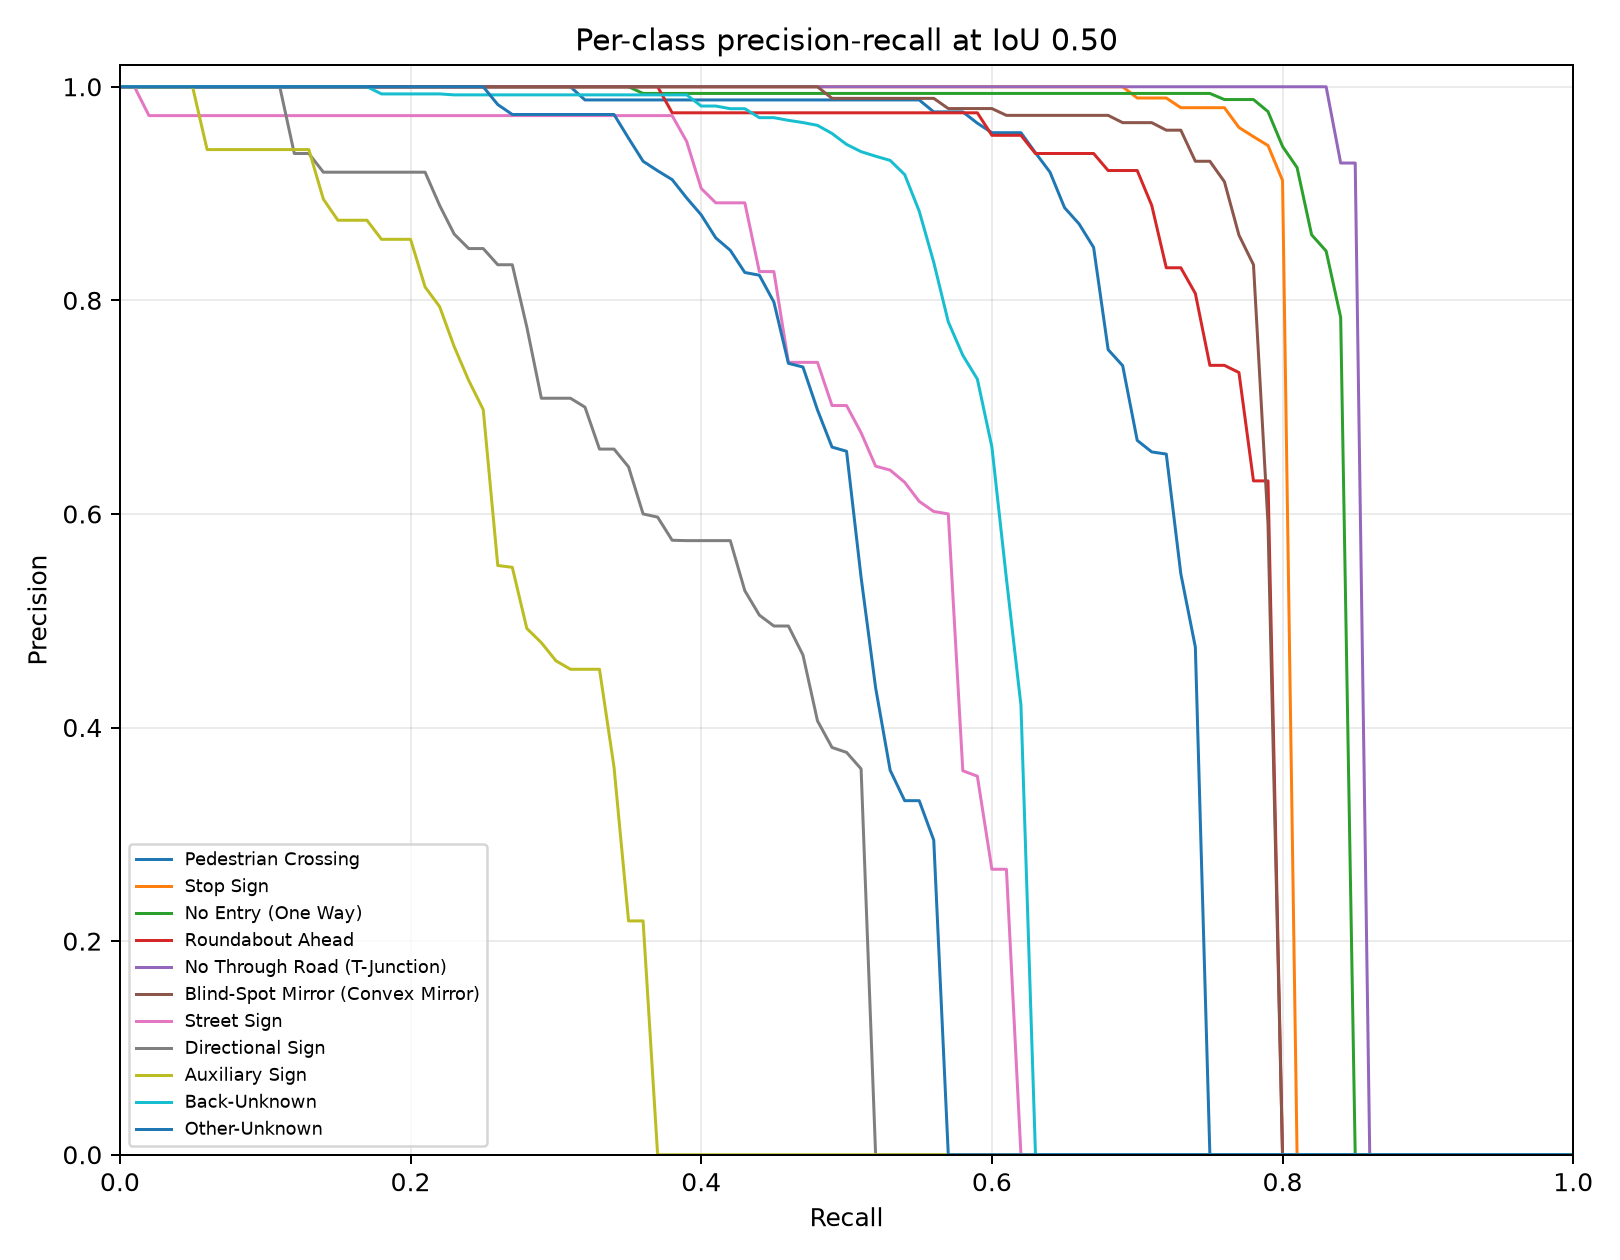

The table this chart was drawn from, first rows:
category_id, category_name, iou, recall, precision, score
0, Pedestrian Crossing, 0.5, 0.0, 1.0, 0.9824
0, Pedestrian Crossing, 0.5, 0.01, 1.0, 0.9802
0, Pedestrian Crossing, 0.5, 0.02, 1.0, 0.9798
0, Pedestrian Crossing, 0.5, 0.03, 1.0, 0.9788
0, Pedestrian Crossing, 0.5, 0.04, 1.0, 0.9782
0, Pedestrian Crossing, 0.5, 0.05, 1.0, 0.9757
0, Pedestrian Crossing, 0.5, 0.06, 1.0, 0.9757
0, Pedestrian Crossing, 0.5, 0.07, 1.0, 0.975
0, Pedestrian Crossing, 0.5, 0.08, 1.0, 0.9744
0, Pedestrian Crossing, 0.5, 0.09, 1.0, 0.9743
0, Pedestrian Crossing, 0.5, 0.1, 1.0, 0.972
0, Pedestrian Crossing, 0.5, 0.11, 1.0, 0.9718
0, Pedestrian Crossing, 0.5, 0.12, 1.0, 0.9711
0, Pedestrian Crossing, 0.5, 0.13, 1.0, 0.9709
0, Pedestrian Crossing, 0.5, 0.14, 1.0, 0.9704
0, Pedestrian Crossing, 0.5, 0.15, 1.0, 0.9697
0, Pedestrian Crossing, 0.5, 0.16, 1.0, 0.9696
0, Pedestrian Crossing, 0.5, 0.17, 1.0, 0.9689
0, Pedestrian Crossing, 0.5, 0.18, 1.0, 0.9686
0, Pedestrian Crossing, 0.5, 0.19, 1.0, 0.9682
0, Pedestrian Crossing, 0.5, 0.2, 1.0, 0.9681
0, Pedestrian Crossing, 0.5, 0.21, 1.0, 0.9673
0, Pedestrian Crossing, 0.5, 0.22, 1.0, 0.9673
0, Pedestrian Crossing, 0.5, 0.23, 1.0, 0.967
0, Pedestrian Crossing, 0.5, 0.24, 1.0, 0.966
0, Pedestrian Crossing, 0.5, 0.25, 1.0, 0.9658
0, Pedestrian Crossing, 0.5, 0.26, 1.0, 0.9654
0, Pedestrian Crossing, 0.5, 0.27, 1.0, 0.9649
0, Pedestrian Crossing, 0.5, 0.28, 1.0, 0.9646
0, Pedestrian Crossing, 0.5, 0.29, 1.0, 0.964
0, Pedestrian Crossing, 0.5, 0.3, 1.0, 0.9632
0, Pedestrian Crossing, 0.5, 0.31, 1.0, 0.9627
0, Pedestrian Crossing, 0.5, 0.32, 0.9877, 0.9622
0, Pedestrian Crossing, 0.5, 0.33, 0.9877, 0.9615
0, Pedestrian Crossing, 0.5, 0.34, 0.9877, 0.9614
0, Pedestrian Crossing, 0.5, 0.35, 0.9877, 0.9609
0, Pedestrian Crossing, 0.5, 0.36, 0.9877, 0.9604
0, Pedestrian Crossing, 0.5, 0.37, 0.9877, 0.9594
0, Pedestrian Crossing, 0.5, 0.38, 0.9877, 0.956
0, Pedestrian Crossing, 0.5, 0.39, 0.9877, 0.9557
0, Pedestrian Crossing, 0.5, 0.4, 0.9877, 0.9535
0, Pedestrian Crossing, 0.5, 0.41, 0.9877, 0.9487
0, Pedestrian Crossing, 0.5, 0.42, 0.9877, 0.9442
0, Pedestrian Crossing, 0.5, 0.43, 0.9877, 0.9437
0, Pedestrian Crossing, 0.5, 0.44, 0.9877, 0.9417
0, Pedestrian Crossing, 0.5, 0.45, 0.9877, 0.9386
0, Pedestrian Crossing, 0.5, 0.46, 0.9877, 0.9311
0, Pedestrian Crossing, 0.5, 0.47, 0.9877, 0.9297
0, Pedestrian Crossing, 0.5, 0.48, 0.9877, 0.9291
0, Pedestrian Crossing, 0.5, 0.49, 0.9877, 0.9203
0, Pedestrian Crossing, 0.5, 0.5, 0.9877, 0.9127
0, Pedestrian Crossing, 0.5, 0.51, 0.9877, 0.9115
0, Pedestrian Crossing, 0.5, 0.52, 0.9877, 0.9036
0, Pedestrian Crossing, 0.5, 0.53, 0.9877, 0.8955
0, Pedestrian Crossing, 0.5, 0.54, 0.9877, 0.8925
0, Pedestrian Crossing, 0.5, 0.55, 0.9877, 0.8872
0, Pedestrian Crossing, 0.5, 0.56, 0.9765, 0.8759
0, Pedestrian Crossing, 0.5, 0.57, 0.9765, 0.8697
0, Pedestrian Crossing, 0.5, 0.58, 0.9765, 0.8671
0, Pedestrian Crossing, 0.5, 0.59, 0.9659, 0.8453
... 1,051 more rows
